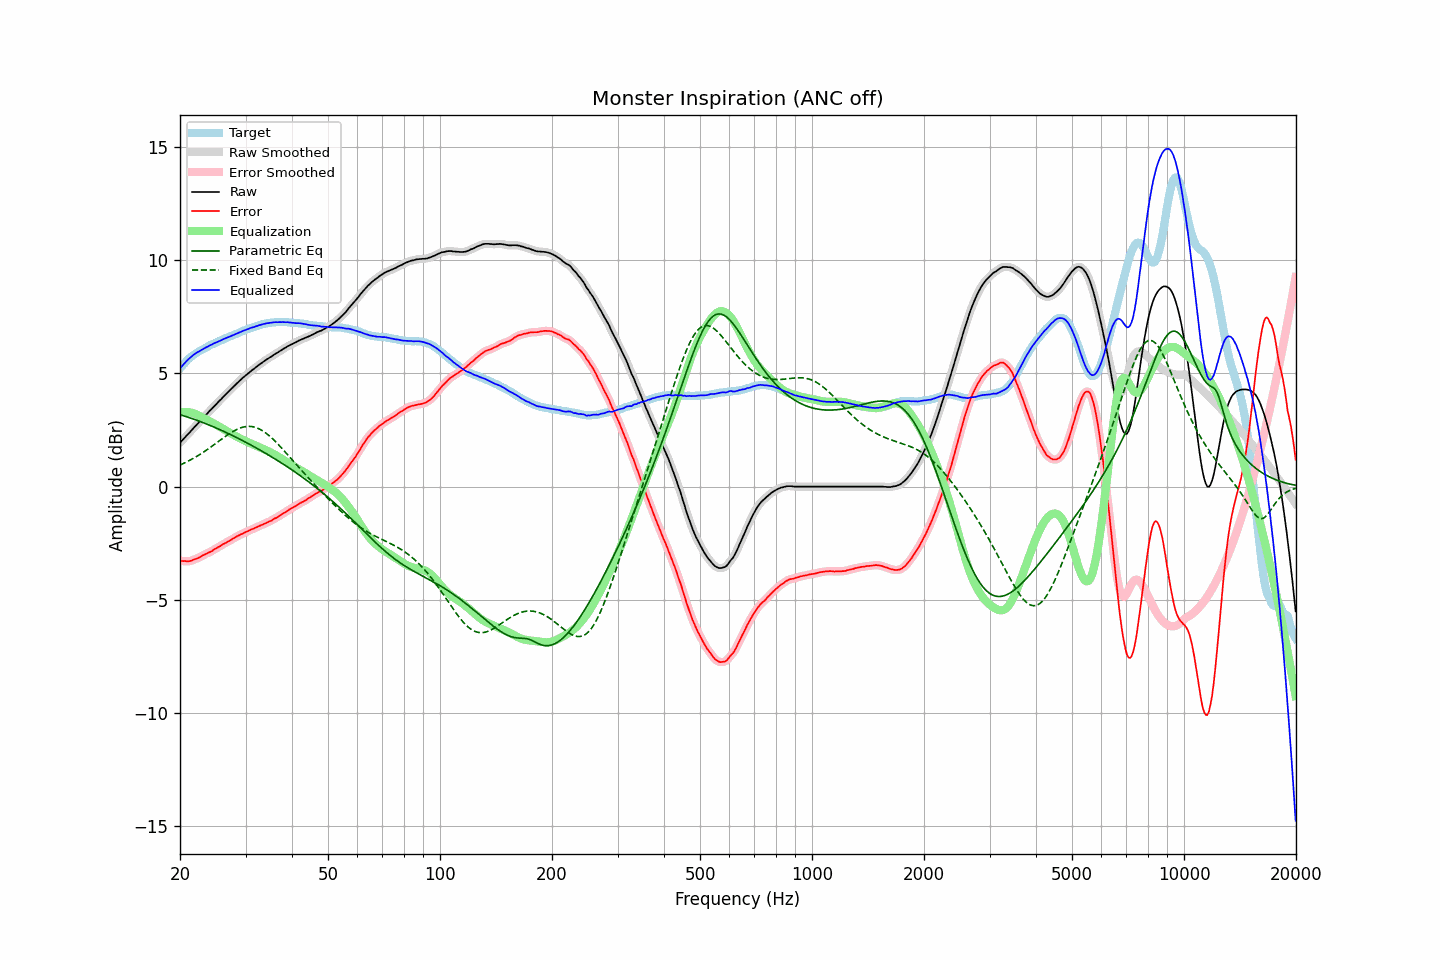

Data behind this chart, as committed beside it:
frequency, raw, error, smoothed, error_smoothed, equalization, parametric_eq, fixed_band_eq, equalized_raw, equalized_smoothed, target
20.00, 1.94, -3.27, 1.94, -3.27, 3.27, 3.18, 0.95, 5.21, 5.21, 5.21
20.20, 2.02, -3.28, 2.02, -3.28, 3.28, 3.15, 0.99, 5.30, 5.30, 5.30
20.40, 2.09, -3.29, 2.09, -3.29, 3.29, 3.13, 1.02, 5.38, 5.39, 5.38
20.61, 2.17, -3.28, 2.17, -3.29, 3.30, 3.11, 1.05, 5.46, 5.46, 5.45
20.81, 2.24, -3.30, 2.24, -3.30, 3.30, 3.09, 1.09, 5.54, 5.54, 5.54
21.02, 2.32, -3.30, 2.32, -3.30, 3.29, 3.06, 1.12, 5.61, 5.61, 5.62
21.23, 2.39, -3.29, 2.39, -3.29, 3.28, 3.04, 1.16, 5.67, 5.67, 5.68
21.44, 2.47, -3.27, 2.47, -3.27, 3.27, 3.02, 1.20, 5.74, 5.74, 5.74
21.66, 2.55, -3.24, 2.55, -3.24, 3.25, 2.99, 1.24, 5.80, 5.80, 5.79
21.87, 2.63, -3.21, 2.63, -3.22, 3.22, 2.97, 1.28, 5.85, 5.85, 5.84
22.09, 2.70, -3.19, 2.70, -3.19, 3.19, 2.94, 1.32, 5.89, 5.90, 5.89
22.31, 2.78, -3.16, 2.78, -3.16, 3.16, 2.92, 1.36, 5.94, 5.94, 5.94
22.54, 2.85, -3.13, 2.85, -3.13, 3.12, 2.89, 1.40, 5.97, 5.98, 5.98
22.76, 2.93, -3.09, 2.93, -3.09, 3.09, 2.86, 1.45, 6.02, 6.02, 6.02
22.99, 3.01, -3.04, 3.01, -3.05, 3.05, 2.84, 1.49, 6.06, 6.06, 6.05
23.22, 3.08, -3.01, 3.08, -3.01, 3.02, 2.81, 1.54, 6.10, 6.10, 6.09
23.45, 3.16, -2.97, 3.16, -2.97, 2.98, 2.78, 1.59, 6.14, 6.14, 6.13
23.69, 3.23, -2.94, 3.23, -2.94, 2.94, 2.75, 1.64, 6.17, 6.18, 6.17
23.92, 3.31, -2.90, 3.31, -2.91, 2.90, 2.72, 1.69, 6.22, 6.21, 6.21
24.16, 3.38, -2.88, 3.38, -2.88, 2.87, 2.69, 1.74, 6.25, 6.25, 6.26
24.40, 3.45, -2.84, 3.45, -2.83, 2.83, 2.66, 1.79, 6.28, 6.28, 6.29
24.65, 3.53, -2.78, 3.53, -2.79, 2.79, 2.63, 1.84, 6.32, 6.32, 6.31
24.89, 3.60, -2.74, 3.60, -2.74, 2.75, 2.60, 1.89, 6.35, 6.35, 6.34
25.14, 3.67, -2.71, 3.68, -2.70, 2.71, 2.57, 1.95, 6.38, 6.38, 6.38
25.39, 3.75, -2.66, 3.75, -2.67, 2.67, 2.54, 2.00, 6.42, 6.41, 6.41
25.65, 3.82, -2.63, 3.82, -2.63, 2.62, 2.51, 2.05, 6.44, 6.44, 6.45
25.91, 3.89, -2.58, 3.89, -2.58, 2.58, 2.48, 2.10, 6.47, 6.48, 6.47
26.16, 3.97, -2.53, 3.97, -2.54, 2.54, 2.45, 2.15, 6.51, 6.51, 6.50
26.43, 4.04, -2.50, 4.04, -2.50, 2.50, 2.41, 2.20, 6.54, 6.54, 6.54
26.69, 4.11, -2.46, 4.11, -2.46, 2.46, 2.38, 2.25, 6.57, 6.57, 6.57
26.96, 4.18, -2.42, 4.18, -2.42, 2.42, 2.35, 2.30, 6.60, 6.60, 6.60
27.23, 4.25, -2.38, 4.25, -2.38, 2.38, 2.31, 2.35, 6.63, 6.63, 6.63
27.50, 4.32, -2.34, 4.32, -2.34, 2.34, 2.28, 2.39, 6.66, 6.66, 6.66
27.77, 4.39, -2.29, 4.39, -2.30, 2.30, 2.24, 2.44, 6.69, 6.69, 6.68
28.05, 4.46, -2.26, 4.46, -2.25, 2.26, 2.21, 2.48, 6.72, 6.72, 6.72
28.33, 4.53, -2.21, 4.53, -2.21, 2.22, 2.17, 2.51, 6.75, 6.75, 6.74
28.62, 4.60, -2.17, 4.60, -2.18, 2.18, 2.14, 2.55, 6.78, 6.78, 6.77
28.90, 4.67, -2.14, 4.67, -2.14, 2.14, 2.10, 2.58, 6.81, 6.81, 6.81
29.19, 4.73, -2.10, 4.73, -2.11, 2.11, 2.07, 2.60, 6.84, 6.84, 6.83
29.48, 4.80, -2.08, 4.80, -2.07, 2.07, 2.03, 2.62, 6.87, 6.87, 6.88
29.78, 4.86, -2.03, 4.86, -2.04, 2.04, 1.99, 2.64, 6.90, 6.90, 6.89
30.08, 4.92, -2.00, 4.92, -2.01, 2.00, 1.96, 2.65, 6.92, 6.92, 6.92
30.38, 4.98, -1.97, 4.98, -1.97, 1.97, 1.92, 2.66, 6.95, 6.95, 6.95
30.68, 5.04, -1.94, 5.04, -1.94, 1.94, 1.88, 2.66, 6.98, 6.98, 6.98
30.99, 5.10, -1.90, 5.10, -1.91, 1.91, 1.84, 2.66, 7.01, 7.00, 7.00
31.30, 5.15, -1.87, 5.15, -1.88, 1.88, 1.80, 2.65, 7.03, 7.03, 7.02
31.61, 5.20, -1.85, 5.20, -1.84, 1.84, 1.76, 2.63, 7.04, 7.05, 7.05
31.93, 5.26, -1.81, 5.26, -1.82, 1.81, 1.72, 2.61, 7.07, 7.07, 7.07
32.24, 5.31, -1.78, 5.31, -1.78, 1.78, 1.69, 2.59, 7.09, 7.10, 7.09
32.57, 5.37, -1.75, 5.37, -1.75, 1.75, 1.65, 2.56, 7.12, 7.12, 7.12
32.89, 5.42, -1.72, 5.42, -1.72, 1.72, 1.60, 2.52, 7.14, 7.14, 7.14
33.22, 5.47, -1.69, 5.47, -1.69, 1.69, 1.56, 2.48, 7.16, 7.16, 7.16
33.55, 5.52, -1.66, 5.52, -1.66, 1.66, 1.52, 2.44, 7.18, 7.18, 7.18
33.89, 5.57, -1.62, 5.57, -1.63, 1.63, 1.48, 2.39, 7.20, 7.20, 7.19
34.23, 5.62, -1.59, 5.62, -1.59, 1.59, 1.44, 2.33, 7.21, 7.21, 7.21
34.57, 5.66, -1.56, 5.66, -1.56, 1.56, 1.40, 2.28, 7.22, 7.22, 7.22
34.92, 5.71, -1.52, 5.71, -1.53, 1.52, 1.36, 2.22, 7.23, 7.23, 7.23
35.27, 5.75, -1.50, 5.75, -1.49, 1.49, 1.31, 2.15, 7.24, 7.24, 7.25
35.62, 5.80, -1.44, 5.80, -1.45, 1.45, 1.27, 2.09, 7.25, 7.25, 7.24
35.97, 5.85, -1.40, 5.85, -1.41, 1.41, 1.23, 2.02, 7.26, 7.26, 7.25
... 635 more rows
